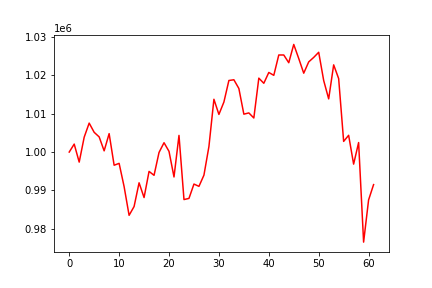

The data file committed next to this chart (first rows):
, 0
0, 1000000
1, 1002076
2, 997387
3, 1003874
4, 1007539
5, 1005144
6, 1003951
7, 1000319
8, 1004800
9, 996575
10, 997059
11, 991014
12, 983535
13, 985821
14, 992001
15, 988159
16, 994965
17, 993947
18, 999900
19, 1002436
20, 1000186
21, 993519
22, 1004336
23, 987637
24, 987935
25, 991672
26, 991074
27, 993993
28, 1001447
29, 1013744
30, 1009802
31, 1013019
32, 1018632
33, 1018826
34, 1016555
35, 1009869
36, 1010194
37, 1008873
38, 1019244
39, 1017909
40, 1020722
41, 1019979
42, 1025274
43, 1025274
44, 1023258
45, 1028019
46, 1024358
47, 1020535
48, 1023476
49, 1024643
50, 1025978
51, 1018632
52, 1013845
53, 1022703
54, 1019131
55, 1002778
56, 1004367
57, 996863
58, 1002477
59, 976557
... 2 more rows
